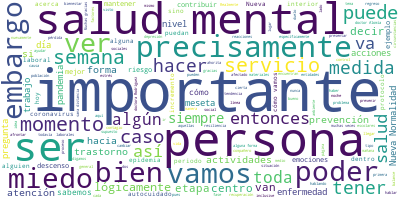

The file beside this chart, header and first rows:
Participante, Texto, Sentimiento, Palabras, Dia, Mes, Anio
LORENA RODRIGUEZ-BORES RAMIREZ, Muchas gracias, doctor Alomía. Buenas no…, 0.0, 26, 1, 08, 2020
LORENA RODRIGUEZ-BORES RAMIREZ, El día de hoy es importante mencionar ac…, 0.0, 27, 1, 08, 2020
LORENA RODRIGUEZ-BORES RAMIREZ, Realmente esta es una gráfica que ya hab…, 0.0, 38, 1, 08, 2020
LORENA RODRIGUEZ-BORES RAMIREZ, Como vemos, estamos entrando en una fase…, 0.0, 60, 1, 08, 2020
LORENA RODRIGUEZ-BORES RAMIREZ, Y es importante también atender cuáles v…, 0.0, 54, 1, 08, 2020
LORENA RODRIGUEZ-BORES RAMIREZ, Hablemos de que va a haber un desconfina…, 0.0, 68, 1, 08, 2020
LORENA RODRIGUEZ-BORES RAMIREZ, Esto implicará de alguna forma también a…, 0.0, 41, 1, 08, 2020
LORENA RODRIGUEZ-BORES RAMIREZ, Tenemos que ver un balance entre nuestro…, 0.0, 49, 1, 08, 2020
LORENA RODRIGUEZ-BORES RAMIREZ, ¿Y miedo por qué?, 0.0, 4, 1, 08, 2020
LORENA RODRIGUEZ-BORES RAMIREZ, Hay diversos factores que van a contribu…, 0.0, 12, 1, 08, 2020
LORENA RODRIGUEZ-BORES RAMIREZ, En primera saber que todavía hay una enf…, 0.0, 36, 1, 08, 2020
LORENA RODRIGUEZ-BORES RAMIREZ, Otros de los factores que generan y cont…, 0.0, 42, 1, 08, 2020
LORENA RODRIGUEZ-BORES RAMIREZ, ¿Cuándo se va a disminuir? ¿Cuándo vamos…, 0.0, 18, 1, 08, 2020
LORENA RODRIGUEZ-BORES RAMIREZ, Sin embargo, es importante también estab…, 0.0, 55, 1, 08, 2020
LORENA RODRIGUEZ-BORES RAMIREZ, Una de las cosas más importantes es que,…, 0.0, 42, 1, 08, 2020
LORENA RODRIGUEZ-BORES RAMIREZ, Algunas de las recomendaciones que van a…, 0.0, 49, 1, 08, 2020
LORENA RODRIGUEZ-BORES RAMIREZ, Uno de los puntos importantes que estamo…, 0.0, 28, 1, 08, 2020
LORENA RODRIGUEZ-BORES RAMIREZ, Es importante difundir al interior, ya s…, 0.0, 26, 1, 08, 2020
LORENA RODRIGUEZ-BORES RAMIREZ, Existe un directorio de servicios que ta…, 0.0, 56, 1, 08, 2020
LORENA RODRIGUEZ-BORES RAMIREZ, Los servicios de salud mental en temas d…, 0.0, 45, 1, 08, 2020
LORENA RODRIGUEZ-BORES RAMIREZ, Y actualmente estamos viendo un restable…, 0.0, 42, 1, 08, 2020
LORENA RODRIGUEZ-BORES RAMIREZ, Es importante también, al interior, iden…, 0.0, 36, 1, 08, 2020
LORENA RODRIGUEZ-BORES RAMIREZ, ¿Por qué?, 0.0, 2, 1, 08, 2020
LORENA RODRIGUEZ-BORES RAMIREZ, Porque es importante reconocer estas per…, 0.0, 30, 1, 08, 2020
LORENA RODRIGUEZ-BORES RAMIREZ, Promover una cultura de cuidado, de bien…, 0.0, 33, 1, 08, 2020
LORENA RODRIGUEZ-BORES RAMIREZ, Es importante difundir la información so…, 0.0, 41, 1, 08, 2020
LORENA RODRIGUEZ-BORES RAMIREZ, Es importante hablar de que las personas…, 0.0, 43, 1, 08, 2020
LORENA RODRIGUEZ-BORES RAMIREZ, Y es importante también prevenir riesgos…, 0.0, 70, 1, 08, 2020
LORENA RODRIGUEZ-BORES RAMIREZ, Como decíamos, sí se espera de alguna fo…, 0.0, 82, 1, 08, 2020
LORENA RODRIGUEZ-BORES RAMIREZ, Un punto muy importante es atender el du…, 0.0, 75, 1, 08, 2020
LORENA RODRIGUEZ-BORES RAMIREZ, Además, el duelo no nada más se refiere …, 0.0, 51, 1, 08, 2020
LORENA RODRIGUEZ-BORES RAMIREZ, Un ejemplo que siempre ponemos es, por e…, 0.0, 67, 1, 08, 2020
LORENA RODRIGUEZ-BORES RAMIREZ, Por otro lado, también sabemos que este …, 0.0, 43, 1, 08, 2020
LORENA RODRIGUEZ-BORES RAMIREZ, Se espera también un incremento en los t…, 0.0, 51, 1, 08, 2020
LORENA RODRIGUEZ-BORES RAMIREZ, Es por eso que debemos de hacer énfasis …, 0.0, 114, 1, 08, 2020
LORENA RODRIGUEZ-BORES RAMIREZ, ¿Cuando hablamos de autocuidado qué es l…, 0.0, 10, 1, 08, 2020
LORENA RODRIGUEZ-BORES RAMIREZ, Cuando hablamos de autocuidado nos refer…, 0.0, 31, 1, 08, 2020
LORENA RODRIGUEZ-BORES RAMIREZ, Es un concepto amplio que no nada más im…, 0.0, 101, 1, 08, 2020
LORENA RODRIGUEZ-BORES RAMIREZ, También hablamos de cómo vamos a cuidar …, 0.0, 41, 1, 08, 2020
LORENA RODRIGUEZ-BORES RAMIREZ, Y en cuanto a un aspecto importante en e…, 0.0, 24, 1, 08, 2020
LORENA RODRIGUEZ-BORES RAMIREZ, Un aspecto y un concepto muy importante …, 0.0, 20, 1, 08, 2020
LORENA RODRIGUEZ-BORES RAMIREZ, ¿Qué es la resiliencia?, 0.0, 4, 1, 08, 2020
LORENA RODRIGUEZ-BORES RAMIREZ, Es la capacidad de adaptarnos positivame…, 0.0, 49, 1, 08, 2020
LORENA RODRIGUEZ-BORES RAMIREZ, Los componentes que van a ser esenciales…, 0.0, 55, 1, 08, 2020
LORENA RODRIGUEZ-BORES RAMIREZ, Por otro lado, está la adaptación positi…, 0.0, 60, 1, 08, 2020
LORENA RODRIGUEZ-BORES RAMIREZ, La resiliencia y la recuperación es algo…, 0.0, 53, 1, 08, 2020
LORENA RODRIGUEZ-BORES RAMIREZ, En primer lugar, aceptar que los cambios…, 0.0, 68, 1, 08, 2020
LORENA RODRIGUEZ-BORES RAMIREZ, Desarrollar objetivos realistas nuevamen…, 0.0, 48, 1, 08, 2020
LORENA RODRIGUEZ-BORES RAMIREZ, La otra es también cambiar nuestro pensa…, 0.0, 29, 1, 08, 2020
LORENA RODRIGUEZ-BORES RAMIREZ, La otra es alejarnos de la culpa y la mi…, 0.0, 39, 1, 08, 2020
LORENA RODRIGUEZ-BORES RAMIREZ, Es importante también dejar los infinito…, 0.0, 26, 1, 08, 2020
LORENA RODRIGUEZ-BORES RAMIREZ, Es importante también afrontar a nuestro…, 0.0, 66, 1, 08, 2020
LORENA RODRIGUEZ-BORES RAMIREZ, Nos han dado emociones negativas, como m…, 0.0, 30, 1, 08, 2020
LORENA RODRIGUEZ-BORES RAMIREZ, Debemos también evitar y enfrentar a la …, 0.0, 42, 1, 08, 2020
LORENA RODRIGUEZ-BORES RAMIREZ, Es importante mantener las cosas en pers…, 0.0, 37, 1, 08, 2020
LORENA RODRIGUEZ-BORES RAMIREZ, Entonces, es importante siempre mantener…, 0.0, 42, 1, 08, 2020
LORENA RODRIGUEZ-BORES RAMIREZ, Mantener una perspectiva esperanzada, es…, 0.0, 23, 1, 08, 2020
LORENA RODRIGUEZ-BORES RAMIREZ, A partir de todo lo que hemos estado tra…, 0.0, 104, 1, 08, 2020
LORENA RODRIGUEZ-BORES RAMIREZ, Estos son algunos ejemplos de los materi…, 0.0, 65, 1, 08, 2020
LORENA RODRIGUEZ-BORES RAMIREZ, Y, bueno, promover una vez que, si senti…, 0.0, 65, 1, 08, 2020
... 61 more rows
